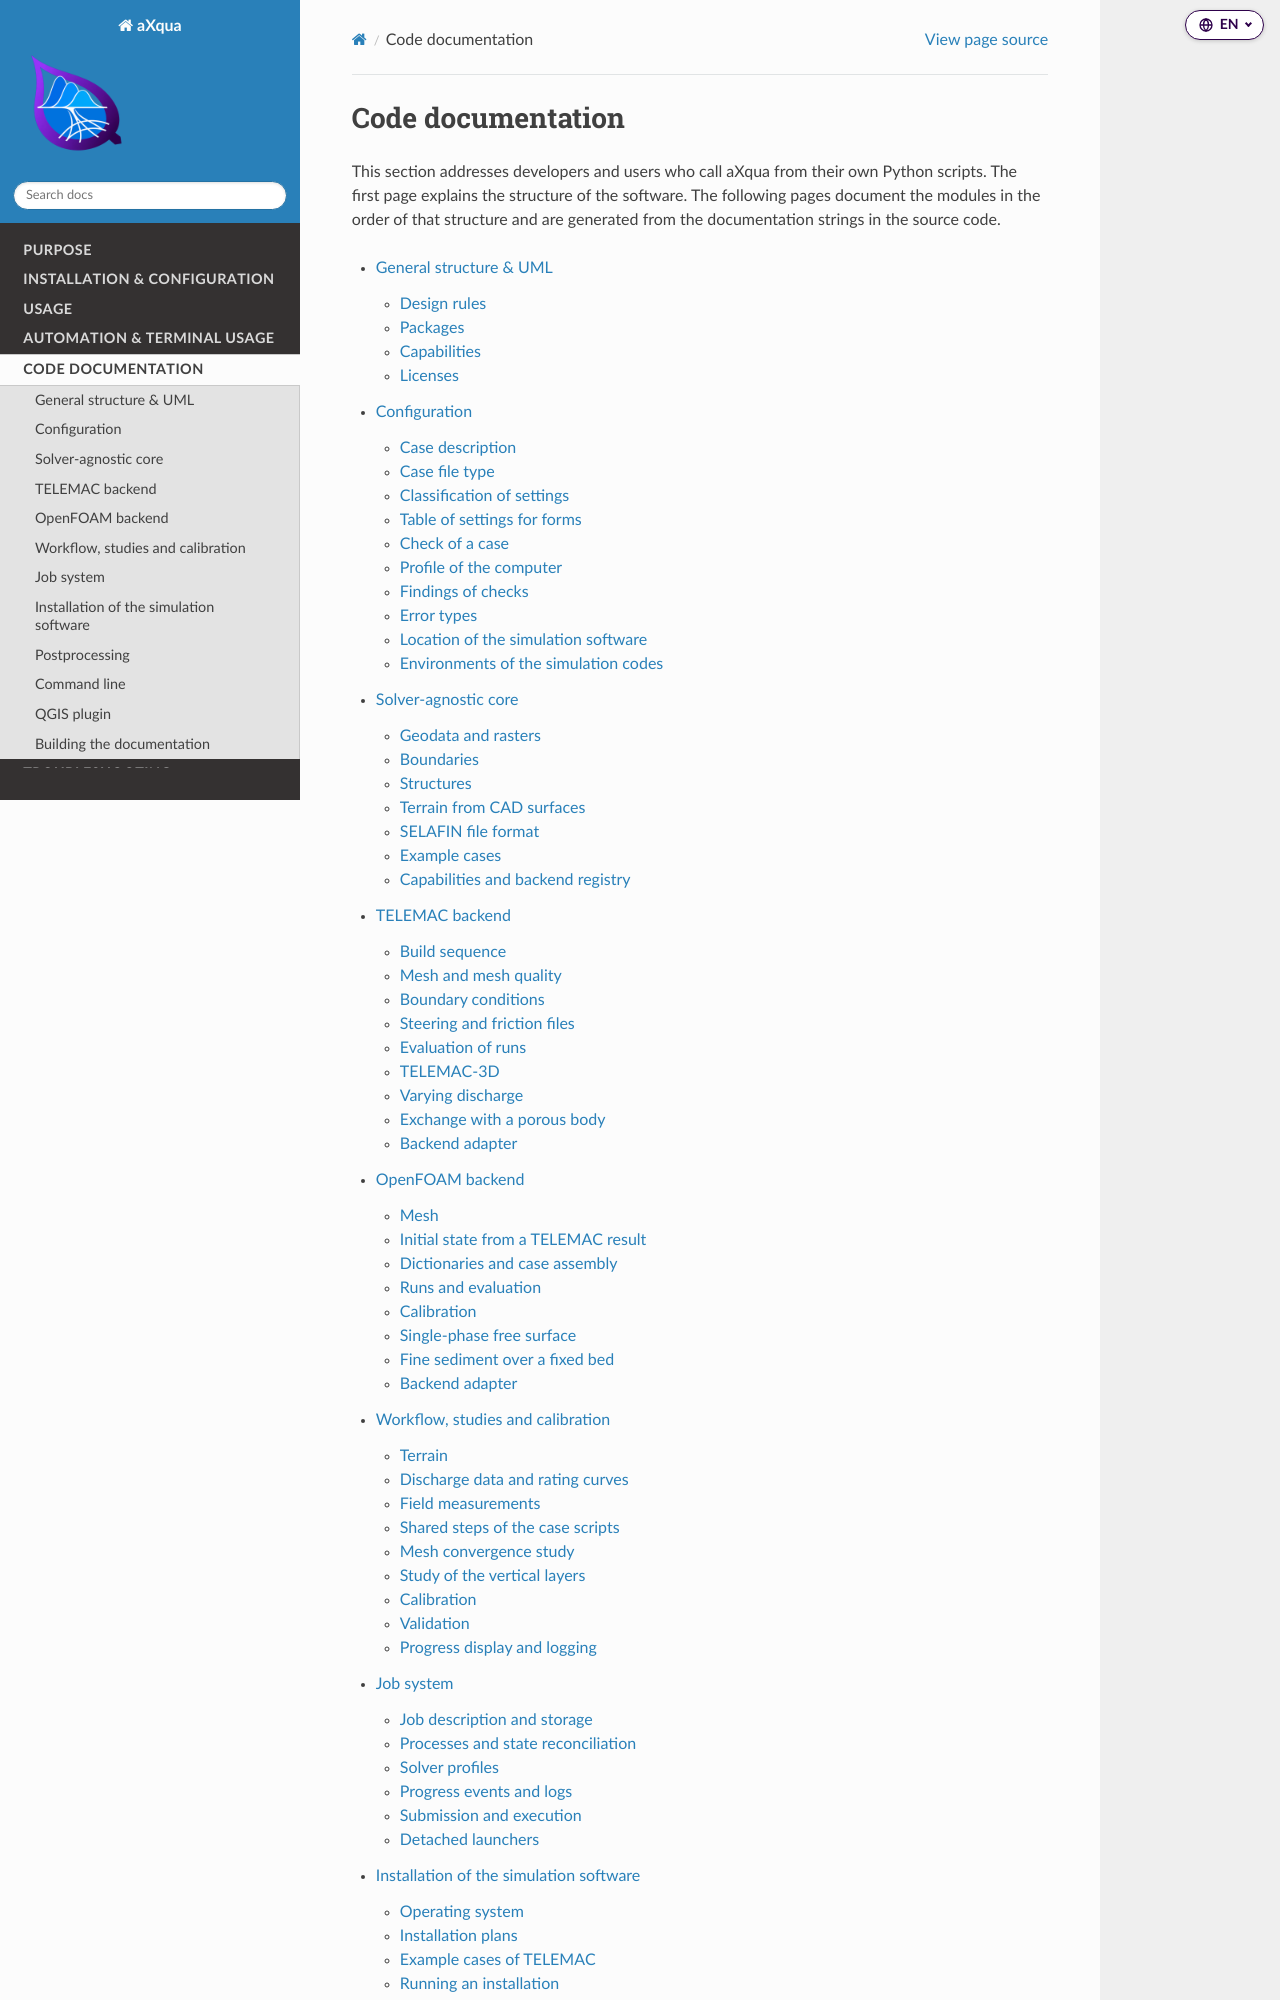

repository: sschwindt/aXqua · page: code/index.html · generator: sphinx

Code documentation
==================

This section addresses developers and users who call aXqua from their own Python scripts. The first page explains the structure of the software. The following pages document the modules in the order of that structure and are generated from the documentation strings in the source code.

.. toctree::
   :maxdepth: 2
